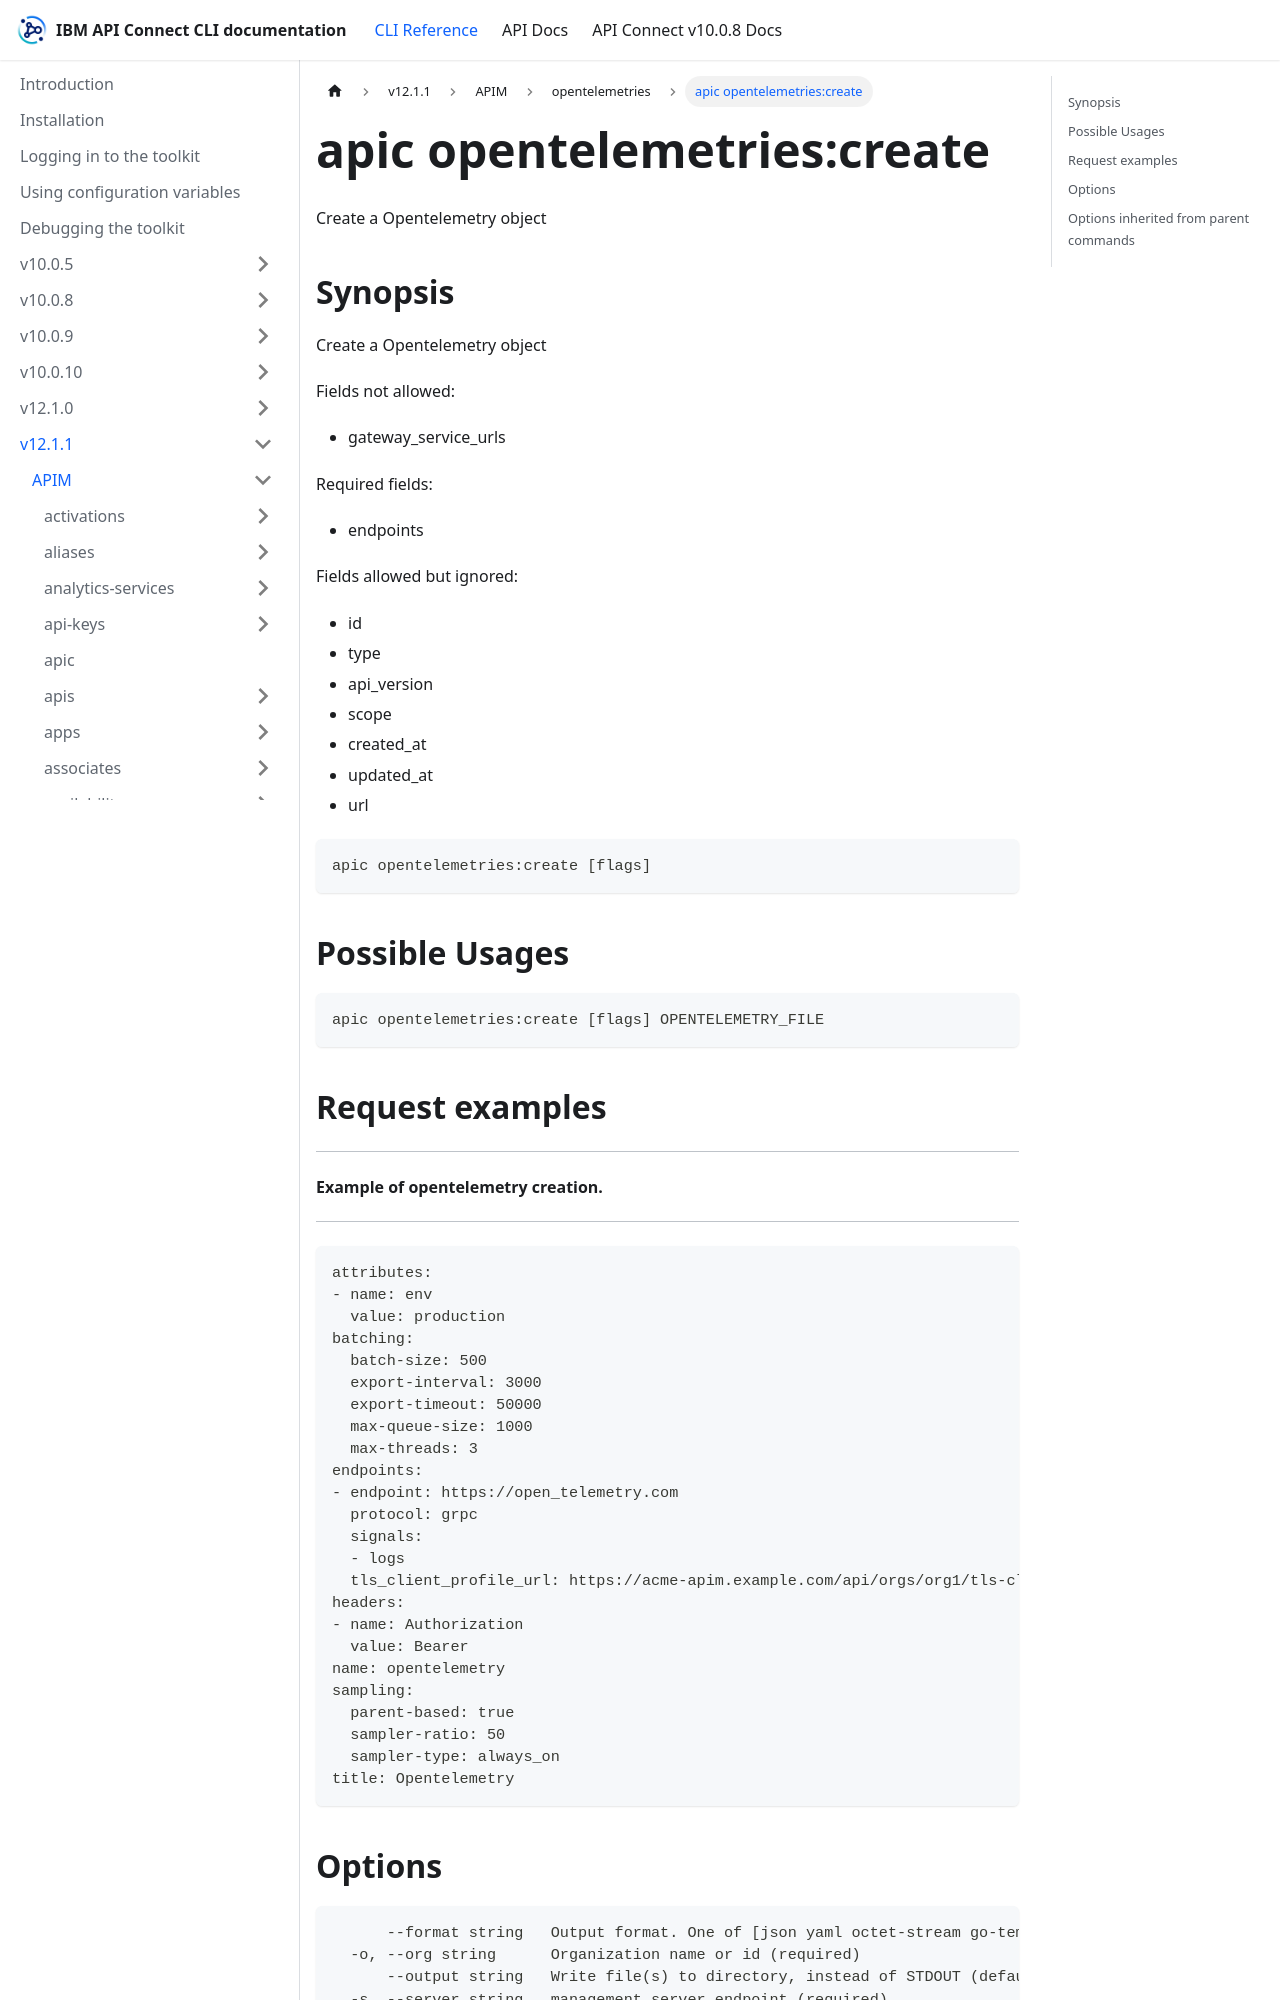

repository: ibm-apiconnect/clidocs · page: docs/v1211/apim/opentelemetries/apic_opentelemetries_create.html · generator: docusaurus

---
tags:
- "group: opentelemetries"
---
# apic opentelemetries:create

Create a Opentelemetry object

## Synopsis

Create a Opentelemetry object
          
          Fields not allowed:
          - gateway_service_urls
          
          Required fields:
          - endpoints
          
          Fields allowed but ignored:
          - id
          - type
          - api_version
          - scope
          - created_at
          - updated_at
          - url

```
apic opentelemetries:create [flags]
```

## Possible Usages

```
apic opentelemetries:create [flags] OPENTELEMETRY_FILE
```

## Request examples

---------------------------------------
#### Example of opentelemetry creation.
---------------------------------------

```
attributes:
- name: env
  value: production
batching:
  batch-size: 500
  export-interval: 3000
  export-timeout: 50000
  max-queue-size: 1000
  max-threads: 3
endpoints:
- endpoint: https://open_telemetry.com
  protocol: grpc
  signals:
  - logs
  tls_client_profile_url: https://acme-apim.example.com/api/orgs/org1/tls-client-profiles/tls-client-profile1
headers:
- name: Authorization
  value: Bearer
name: opentelemetry
sampling:
  parent-based: true
  sampler-ratio: 50
  sampler-type: always_on
title: Opentelemetry
```

## Options

```
      --format string   Output format. One of [json yaml octet-stream go-template=... go-template-file=...], defaults to yaml.
  -o, --org string      Organization name or id (required)
      --output string   Write file(s) to directory, instead of STDOUT (default "-")
  -s, --server string   management server endpoint (required)
```
